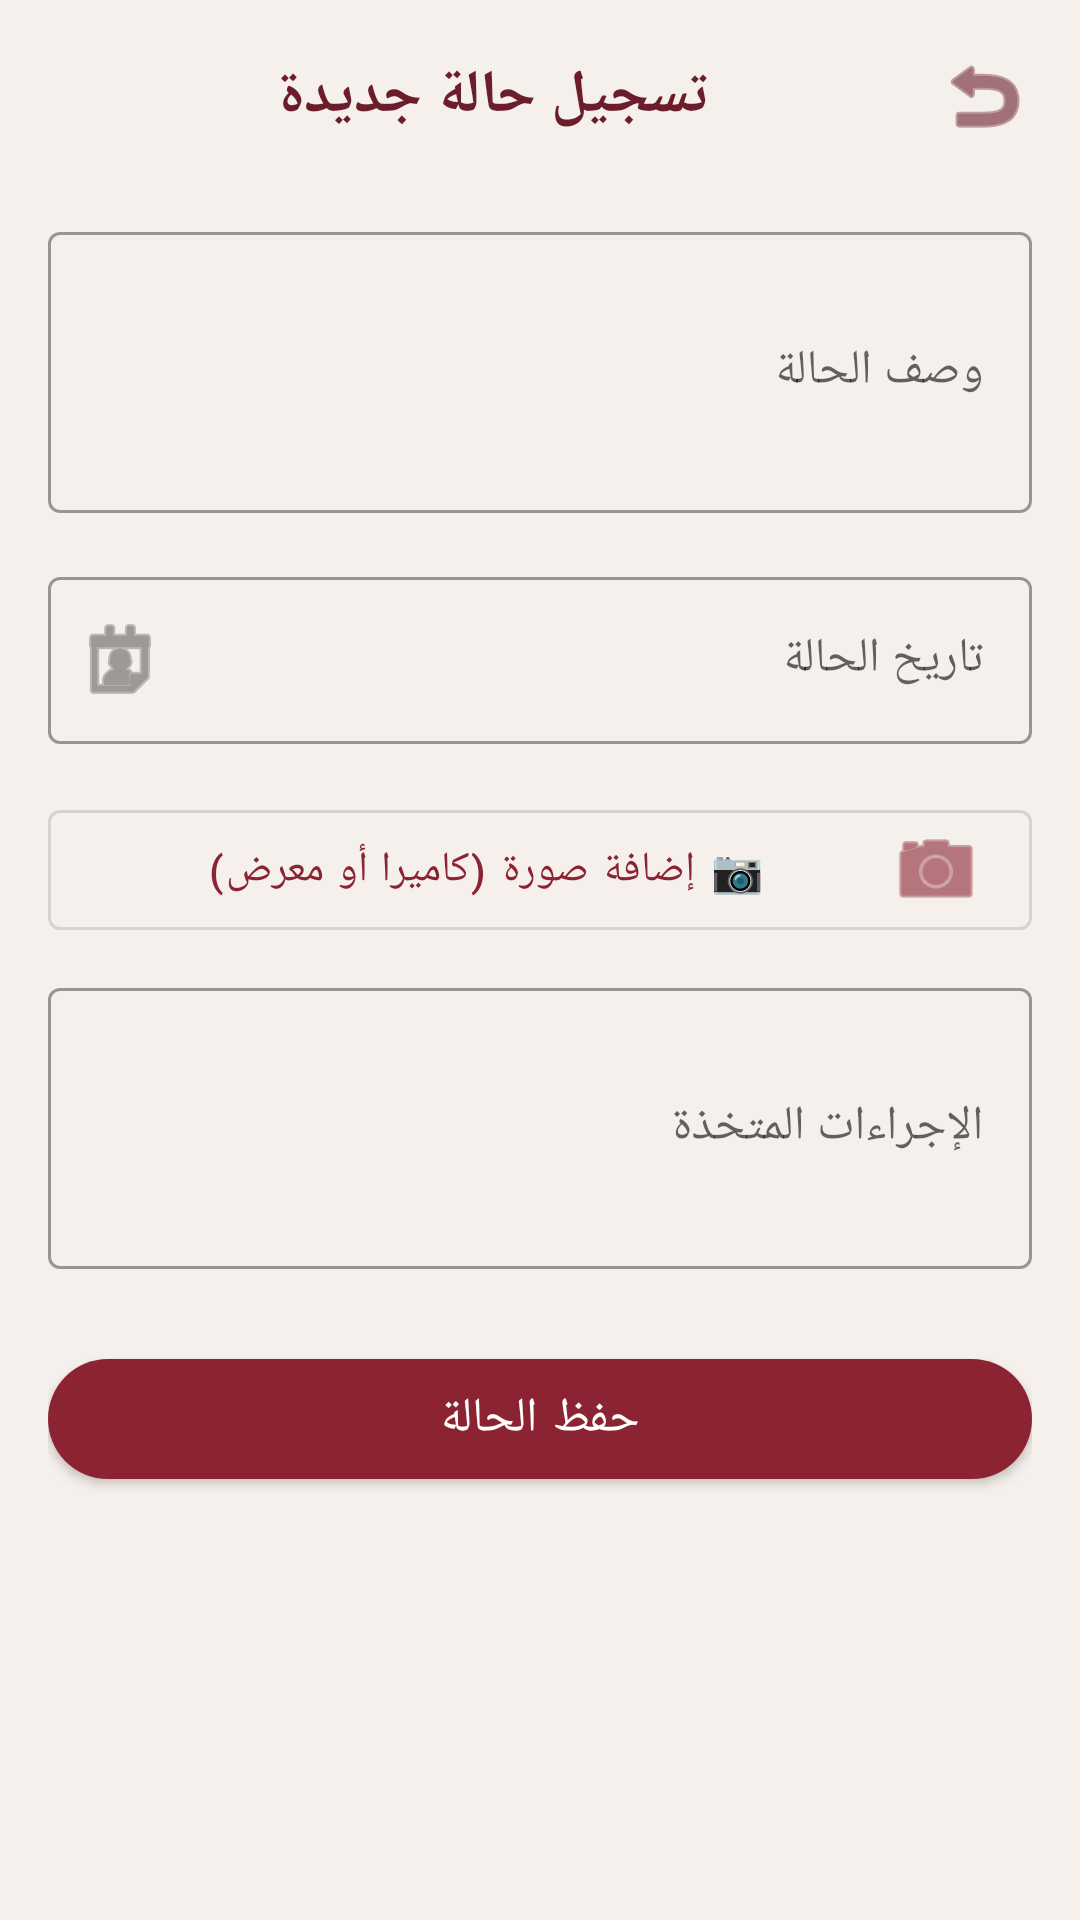

Android layout source for this screen:
<!-- AndroidManifest.xml: application theme Theme.FirstAidHero -->
<!-- res/layout/activity_add_case.xml -->
<?xml version="1.0" encoding="utf-8"?>
<ScrollView xmlns:android="http://schemas.android.com/apk/res/android"
    xmlns:app="http://schemas.android.com/apk/res-auto"
    android:layout_width="match_parent"
    android:layout_height="match_parent"
    android:background="@color/background"
    android:fillViewport="true">

    <LinearLayout
        android:layout_width="match_parent"
        android:layout_height="wrap_content"
        android:orientation="vertical"
        android:padding="16dp"
        android:layoutDirection="rtl">

        <LinearLayout
            android:layout_width="match_parent"
            android:layout_height="wrap_content"
            android:orientation="horizontal"
            android:gravity="center_vertical"
            android:layout_marginBottom="24dp">

            <ImageView
                android:id="@+id/btnBack"
                android:layout_width="32dp"
                android:layout_height="32dp"
                android:src="@android:drawable/ic_menu_revert"
                app:tint="@color/primary_dark" />

            <TextView
                android:layout_width="0dp"
                android:layout_height="wrap_content"
                android:layout_weight="1"
                android:text="تسجيل حالة جديدة"
                android:textColor="@color/primary_dark"
                android:textSize="20sp"
                android:textStyle="bold"
                android:gravity="center" />
        </LinearLayout>

        <com.google.android.material.textfield.TextInputLayout
            android:layout_width="match_parent"
            android:layout_height="wrap_content"
            android:hint="وصف الحالة"
            style="@style/Widget.MaterialComponents.TextInputLayout.OutlinedBox"
            android:layout_marginBottom="16dp">

            <com.google.android.material.textfield.TextInputEditText
                android:id="@+id/etDescription"
                android:layout_width="match_parent"
                android:layout_height="wrap_content"
                android:inputType="textMultiLine"
                android:minLines="3" />
        </com.google.android.material.textfield.TextInputLayout>

        <com.google.android.material.textfield.TextInputLayout
            android:layout_width="match_parent"
            android:layout_height="wrap_content"
            android:hint="تاريخ الحالة"
            app:endIconDrawable="@android:drawable/ic_menu_my_calendar"
            app:endIconMode="custom"
            style="@style/Widget.MaterialComponents.TextInputLayout.OutlinedBox"
            android:layout_marginBottom="16dp">

            <com.google.android.material.textfield.TextInputEditText
                android:id="@+id/etDate"
                android:layout_width="match_parent"
                android:layout_height="wrap_content"
                android:focusable="false"
                android:clickable="true"
                android:inputType="none" />
        </com.google.android.material.textfield.TextInputLayout>

        <com.google.android.material.button.MaterialButton
            android:id="@+id/btnSelectPhoto"
            android:layout_width="match_parent"
            android:layout_height="wrap_content"
            android:text="📷 إضافة صورة (كاميرا أو معرض)"
            app:icon="@android:drawable/ic_menu_camera"
            style="@style/Widget.MaterialComponents.Button.OutlinedButton"
            android:layout_marginBottom="8dp" />

        <TextView
            android:id="@+id/tvSelectedPhotoName"
            android:layout_width="match_parent"
            android:layout_height="wrap_content"
            android:textColor="@color/green_success"
            android:textSize="13sp"
            android:textStyle="bold"
            android:visibility="gone"
            android:layout_marginBottom="16dp" />

        <com.google.android.material.textfield.TextInputLayout
            android:layout_width="match_parent"
            android:layout_height="wrap_content"
            android:hint="الإجراءات المتخذة"
            style="@style/Widget.MaterialComponents.TextInputLayout.OutlinedBox"
            android:layout_marginBottom="24dp">

            <com.google.android.material.textfield.TextInputEditText
                android:id="@+id/etProcedures"
                android:layout_width="match_parent"
                android:layout_height="wrap_content"
                android:inputType="textMultiLine"
                android:minLines="3" />
        </com.google.android.material.textfield.TextInputLayout>

        <com.google.android.material.button.MaterialButton
            android:id="@+id/btnSaveCase"
            android:layout_width="match_parent"
            android:layout_height="52dp"
            android:text="حفظ الحالة"
            android:textSize="16sp"
            app:backgroundTint="@color/primary"
            app:cornerRadius="26dp" />

    </LinearLayout>
</ScrollView>
<!-- resources referenced by this layout -->
<resources>
  <color name="background">#F5F0EB</color>
  <color name="green_success">#27AE60</color>
  <color name="primary">#8B2332</color>
  <color name="primary_dark">#6B1D2A</color>
  <style name="Theme.FirstAidHero" parent="Theme.MaterialComponents.DayNight.NoActionBar">
          <item name="colorPrimary">@color/primary</item>
          <item name="colorPrimaryDark">@color/primary_dark</item>
          <item name="colorAccent">@color/primary_light</item>
      </style>
  <color name="primary_light">#A83245</color>
</resources>
